Run: headless pygame with SDL's dummy video driver; simulated clock (each Clock.tick advances the game by its frame time, no real sleeping); random seed 0; keys injected as events and as key.get_pressed() state; no mouse input.
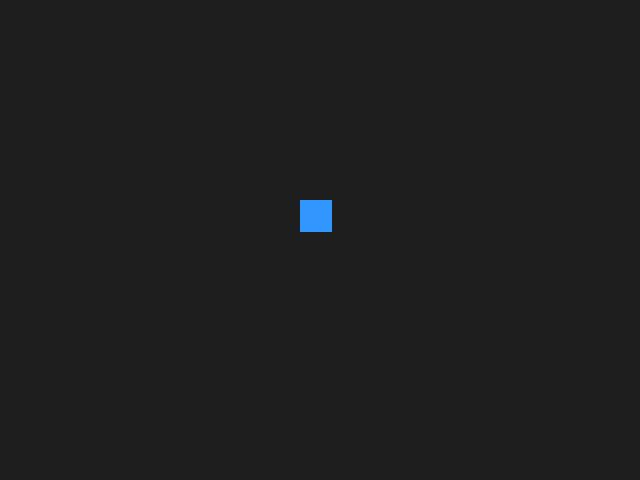
Frame 1 of 4 · flips 1–60 · no input
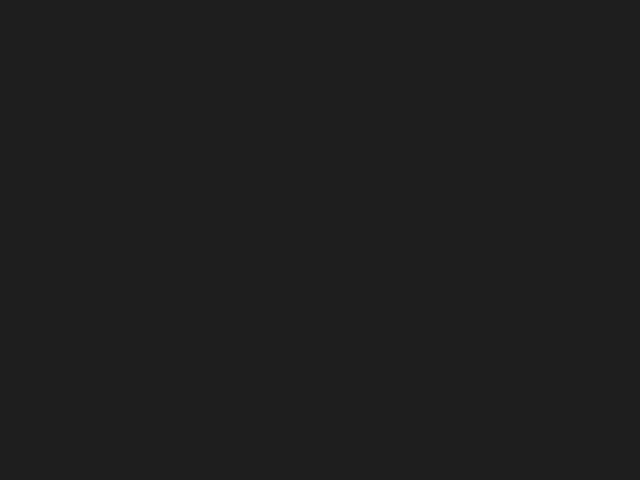
Frame 2 of 4 · flips 61–180 · tapped SPACE, RETURN · held RIGHT (→), D
Frame 3 of 4 · flips 181–300 · held DOWN (↓), S · screen unchanged from frame 2, image omitted
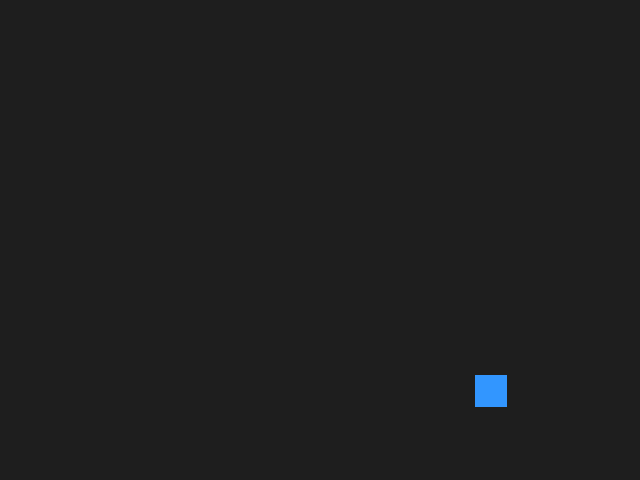
Frame 4 of 4 · flips 301–420 · held LEFT (←), A, UP (↑), W

The pygame program that drew these frames:

import pygame 
import sys

#1. Initialize Pygame subsystems 
pygame.init()

#2. Window Setup 
SCREEN_WIDTH = 640
SCREEN_HEIGHT = 480
screen = pygame.display.set_mode((SCREEN_WIDTH, SCREEN_HEIGHT))
pygame.display.set_caption("Sunken Crypt - 2D Prototype")

#3. Framerate Controller 
clock = pygame.time.Clock() 

#Color definitions(Red, Green, Blue)
DARK_GRAY =(30, 30, 30)
HERO_BLUE =(50, 150, 255)

#Use a 2D Vector for position 
player_pos = pygame.math.Vector2(300, 200)
player_speed = 5 

#Controller for the loop 
running = True
# --- The Main Pygame Loop --- 
while running:
    #A EVENT HANDLING 
    for event in pygame.event.get():
        if event.type == pygame.QUIT:
            running = False

    #B. INPUT & STATE UPDATES 
    keys = pygame.key.get_pressed()
    
    direction = pygame.math.Vector2(0, 0)
    if keys[pygame.K_LEFT] or keys[pygame.K_a]:
        direction.x -= 1
    if keys[pygame.K_RIGHT] or keys[pygame.K_d]:
        direction.x += 1
    if keys[pygame.K_UP] or keys[pygame.K_w]:
        direction.y -= 1
    if keys[pygame.K_DOWN] or keys[pygame.K_s]:
        direction.y += 1

    #2 Normalize if the player is actully moving 
    if direction.length() > 0:
        direction = direction.normalize()

    #3 Apply normalized direction scaled by speed
    player_pos += direction * player_speed 

    
    #C. DRAWING / RENDERING 
    # Fill the screen with backgroud color to wipe the previous frame 
    screen.fill(DARK_GRAY)

    pygame.draw.rect(screen, HERO_BLUE, (int(player_pos.x), int(player_pos.y), 32, 32))


    #Display the newly draw frame on the monitor 
    pygame.display.flip()

    #D. CAP FRAMERATE 
    clock.tick(60)

#Clean shutdown
pygame.quit()
sys.exit()
